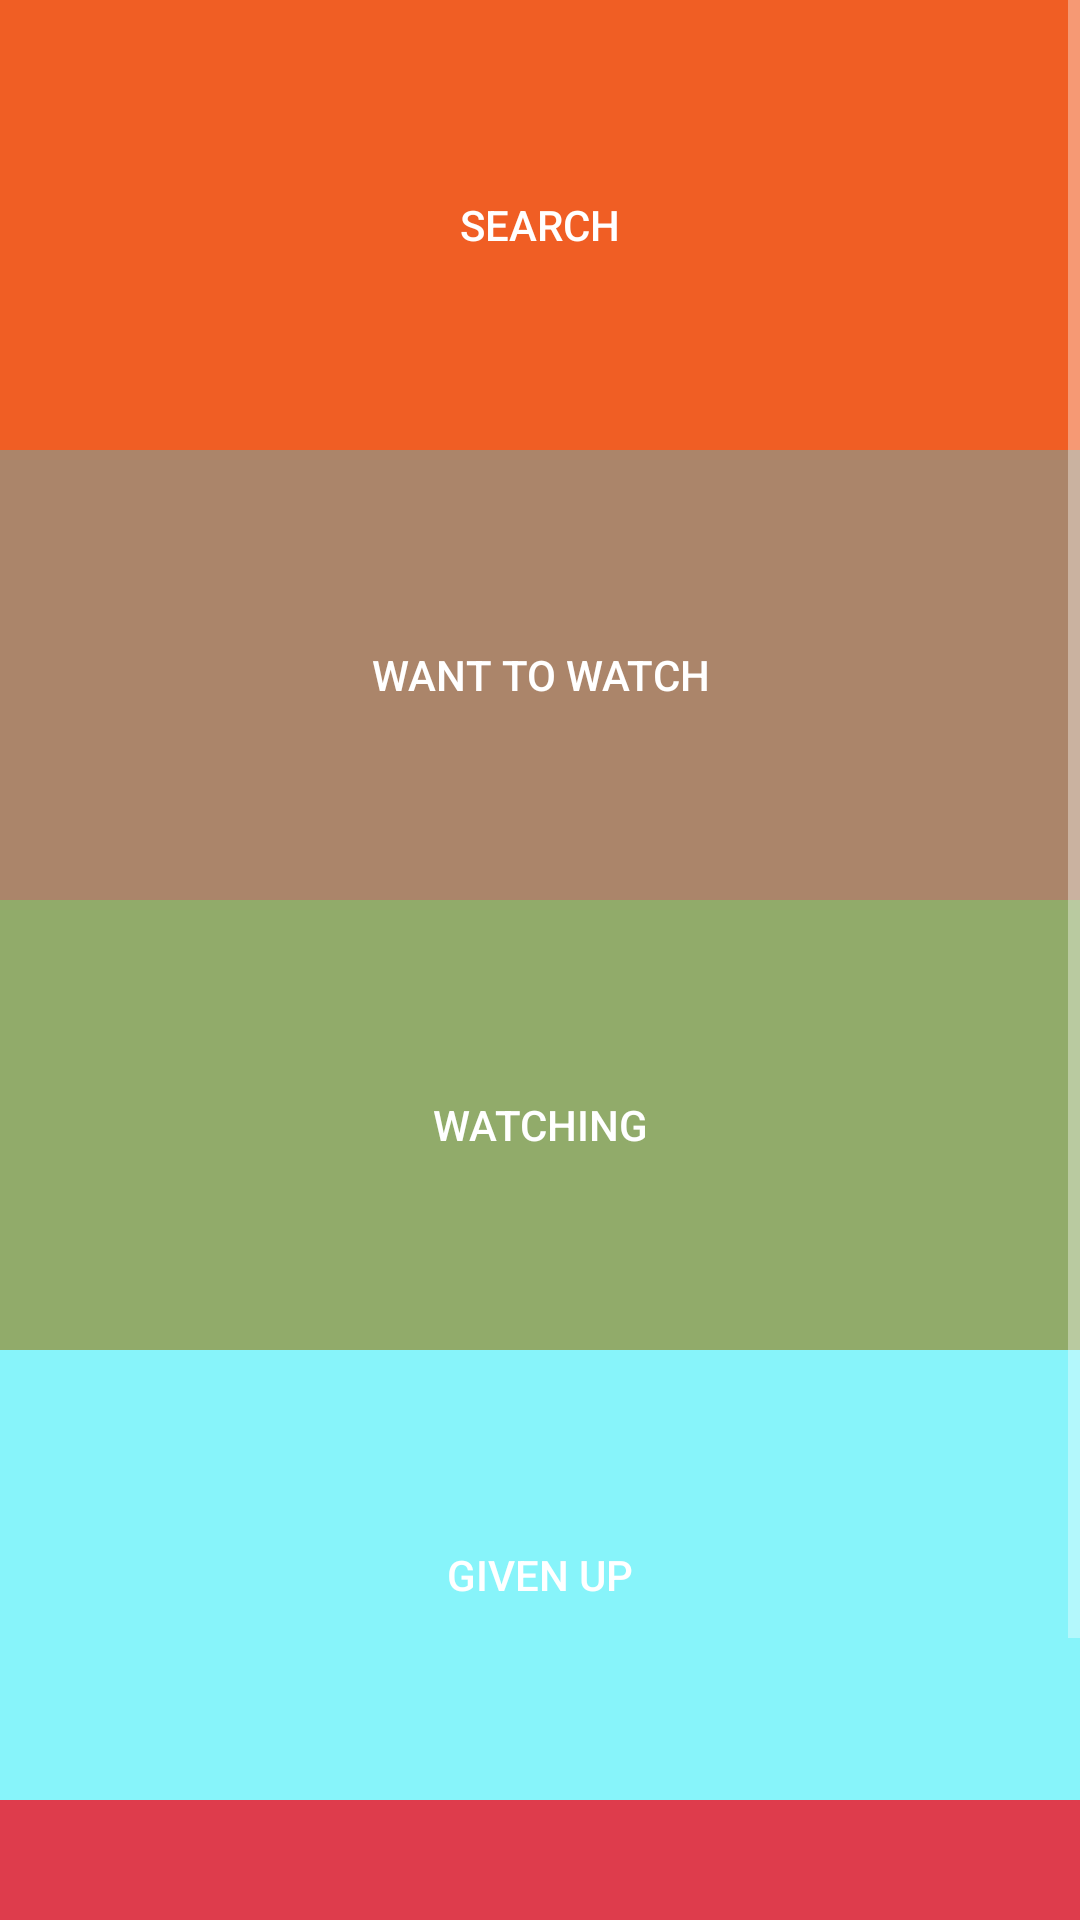

The Android layout XML behind this screen, and the referenced resources:
<!-- AndroidManifest.xml: application theme AppTheme -->
<!-- res/layout/activity_menu.xml -->
<?xml version="1.0" encoding="utf-8"?>
<ScrollView xmlns:android="http://schemas.android.com/apk/res/android"
    xmlns:app="http://schemas.android.com/apk/res-auto"
    xmlns:tools="http://schemas.android.com/tools"
    android:layout_width="match_parent"
    android:layout_height="wrap_content"
    tools:context="project.cm.mediatracker.MenuActivity">

    <android.support.constraint.ConstraintLayout
        android:layout_width="match_parent"
        android:layout_height="wrap_content">

        <Button
            android:id="@+id/btSearch"
            style="@style/Widget.AppCompat.Button.Borderless"
            android:layout_width="0dp"
            android:layout_height="150dp"

            android:background="#FFF05E24"
            android:text="Search"
            app:layout_constraintEnd_toEndOf="parent"
            app:layout_constraintStart_toStartOf="parent"
            app:layout_constraintTop_toTopOf="parent" />

        <Button
            android:id="@+id/btWantWatch"
            style="@style/Widget.AppCompat.Button.Borderless"
            android:layout_width="0dp"
            android:layout_height="150dp"
            android:background="#FFAB856A"
            android:text="Want to Watch"
            app:layout_constraintEnd_toEndOf="parent"
            app:layout_constraintStart_toStartOf="parent"
            app:layout_constraintTop_toBottomOf="@+id/btSearch" />

        <Button
            android:id="@+id/btWatching"
            style="@style/Widget.AppCompat.Button.Borderless"
            android:layout_width="0dp"
            android:layout_height="150dp"
            android:background="#FF91AB6A"
            android:text="Watching"
            app:layout_constraintEnd_toEndOf="parent"
            app:layout_constraintStart_toStartOf="parent"
            app:layout_constraintTop_toBottomOf="@+id/btWantWatch" />

        <Button
            android:id="@+id/btGivenUP"
            style="@style/Widget.AppCompat.Button.Borderless"
            android:layout_width="0dp"
            android:layout_height="150dp"
            android:background="#FF87F4FA"
            android:text="Given UP"
            app:layout_constraintEnd_toEndOf="parent"
            app:layout_constraintStart_toStartOf="parent"
            app:layout_constraintTop_toBottomOf="@+id/btWatching" />

        <Button
            android:id="@+id/btWatched"
            style="@style/Widget.AppCompat.Button.Borderless"
            android:layout_width="0dp"
            android:layout_height="150dp"
            android:background="#FFDE3C4C"
            android:text="Watched"
            app:layout_constraintEnd_toEndOf="parent"
            app:layout_constraintStart_toStartOf="parent"
            app:layout_constraintTop_toBottomOf="@+id/btGivenUP" />

    </android.support.constraint.ConstraintLayout>
</ScrollView>
<!-- resources referenced by this layout -->
<resources>
  <style name="AppTheme" parent="Theme.AppCompat.NoActionBar">
  
          <item name="colorPrimary">@color/colorPrimary</item>
          <item name="colorPrimaryDark">@color/colorPrimaryDark</item>
          <item name="colorAccent">@color/colorAccent</item>
  
  
      </style>
  <!-- not gathered from this repository: default colours our renderer supplied (Android Studio template values) -->
  <color name="colorPrimary">#FF6200EE</color>
  <color name="colorPrimaryDark">#FF3700B3</color>
  <color name="colorAccent">#FF03DAC5</color>
</resources>
